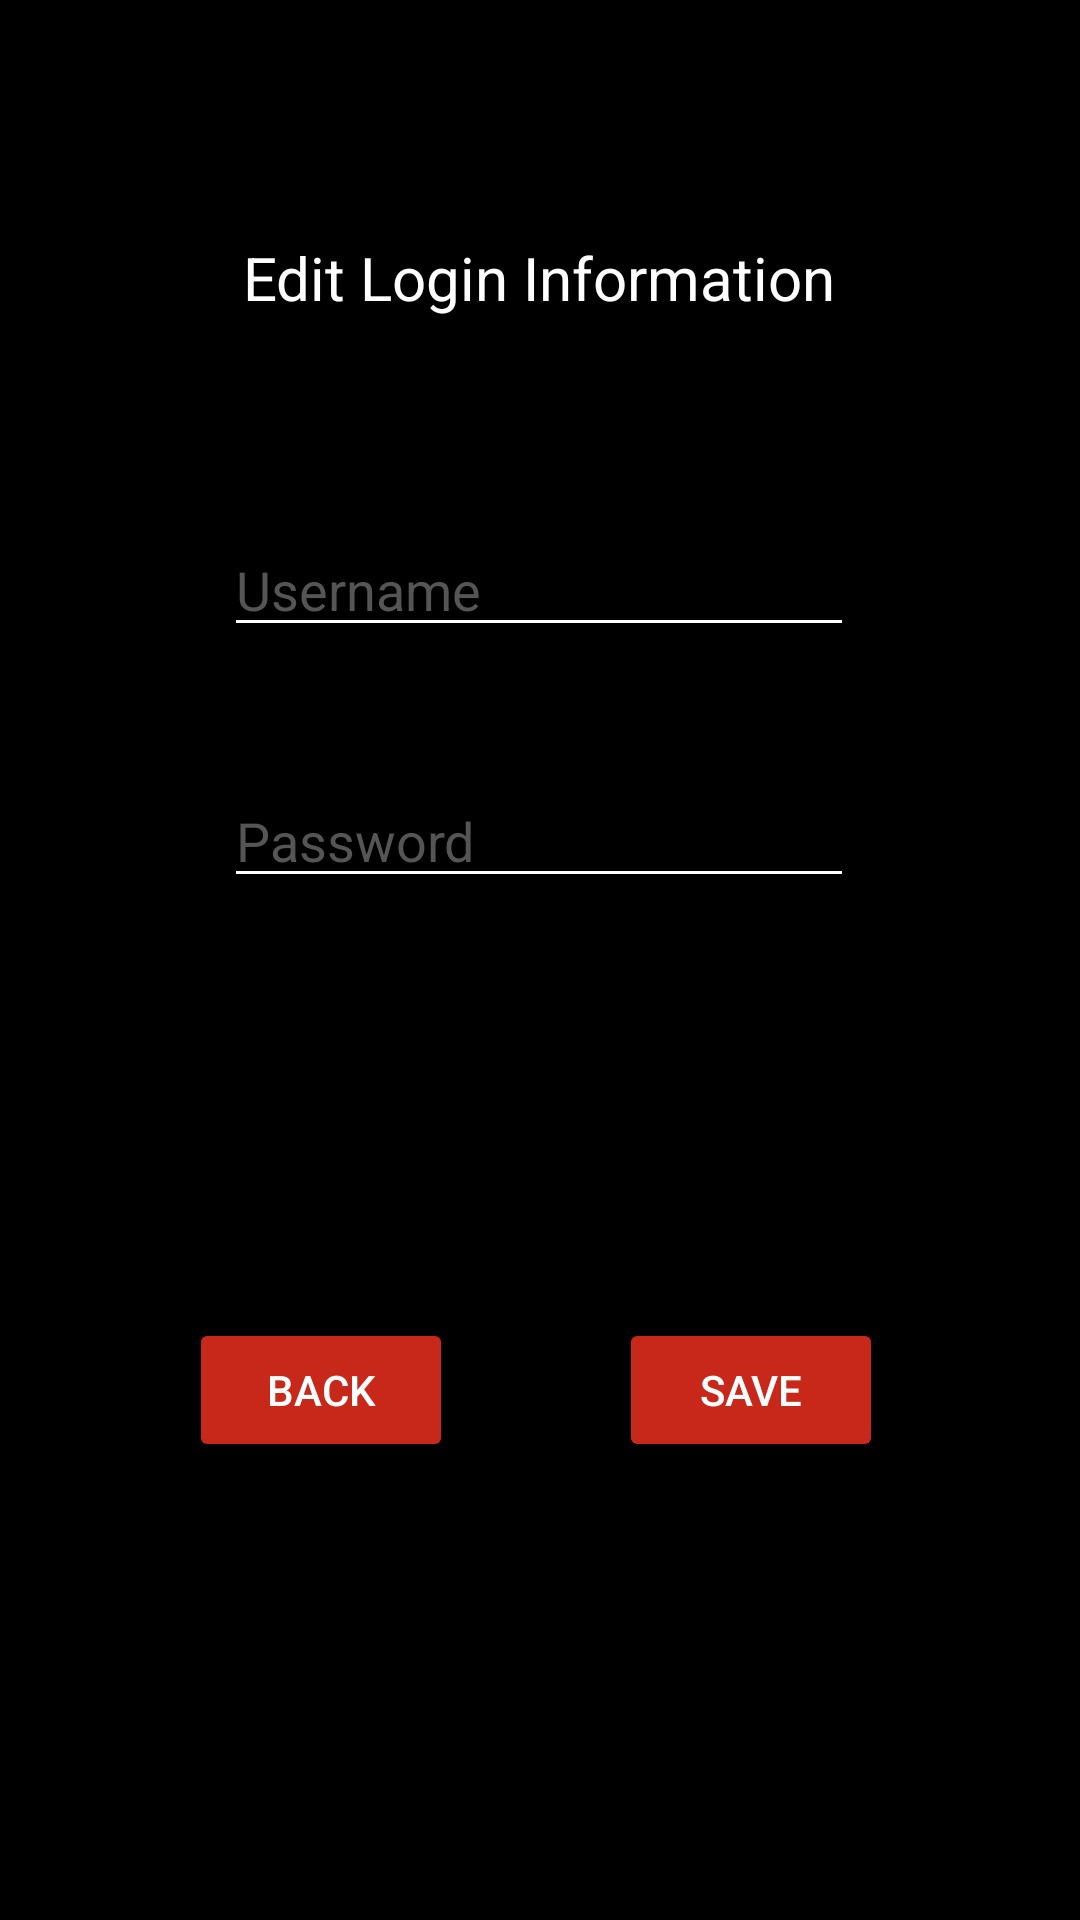

Write the Android layout XML for this screen, with the resource values it uses.
<!-- AndroidManifest.xml: application theme Theme.ShoPC -->
<!-- res/layout/activity_edit_info.xml -->
<?xml version="1.0" encoding="utf-8"?>
<androidx.constraintlayout.widget.ConstraintLayout xmlns:android="http://schemas.android.com/apk/res/android"
    xmlns:app="http://schemas.android.com/apk/res-auto"
    xmlns:tools="http://schemas.android.com/tools"
    android:layout_width="match_parent"
    android:layout_height="match_parent"
    tools:context=".EditInfo"
    android:background="@color/black">

    <EditText
        android:id="@+id/newUser"
        android:layout_width="wrap_content"
        android:layout_height="wrap_content"
        android:ems="10"
        android:inputType="text"
        android:backgroundTint="@color/white"
        android:foregroundTint="@color/white"
        android:textColor="@color/white"
        android:hint="@string/username"
        android:textColorHint="@color/grey"
        app:layout_constraintBottom_toBottomOf="parent"
        app:layout_constraintEnd_toEndOf="parent"
        app:layout_constraintHorizontal_bias="0.497"
        app:layout_constraintStart_toStartOf="parent"
        app:layout_constraintTop_toTopOf="parent"
        app:layout_constraintVertical_bias="0.291" />

    <EditText
        android:id="@+id/newPass"
        android:layout_width="wrap_content"
        android:layout_height="wrap_content"
        android:ems="10"
        android:inputType="text"
        android:backgroundTint="@color/white"
        android:foregroundTint="@color/white"
        android:textColor="@color/white"
        android:hint="@string/password"
        android:textColorHint="@color/grey"
        app:layout_constraintBottom_toBottomOf="parent"
        app:layout_constraintEnd_toEndOf="parent"
        app:layout_constraintHorizontal_bias="0.497"
        app:layout_constraintStart_toStartOf="parent"
        app:layout_constraintTop_toTopOf="parent"
        app:layout_constraintVertical_bias="0.431" />

    <Button
        android:id="@+id/saveInfo"
        android:layout_width="wrap_content"
        android:layout_height="wrap_content"
        android:text="@string/saveInfo"
        android:textColor="@color/white"
        app:cornerRadius="0dp"
        android:backgroundTint="@color/amd_red"
        app:layout_constraintBottom_toBottomOf="parent"
        app:layout_constraintEnd_toEndOf="parent"
        app:layout_constraintHorizontal_bias="0.758"
        app:layout_constraintStart_toStartOf="parent"
        app:layout_constraintTop_toTopOf="parent"
        app:layout_constraintVertical_bias="0.742" />

    <Button
        android:id="@+id/back"
        android:layout_width="wrap_content"
        android:layout_height="wrap_content"
        android:text="@string/backToMain"
        android:textColor="@color/white"
        app:cornerRadius="0dp"
        android:backgroundTint="@color/amd_red"
        app:layout_constraintBottom_toBottomOf="parent"
        app:layout_constraintEnd_toEndOf="parent"
        app:layout_constraintHorizontal_bias="0.232"
        app:layout_constraintStart_toStartOf="parent"
        app:layout_constraintTop_toTopOf="parent"
        app:layout_constraintVertical_bias="0.742" />

    <TextView
        android:id="@+id/textView2"
        android:layout_width="wrap_content"
        android:layout_height="wrap_content"
        android:text="@string/editInfo"
        android:textColor="@color/white"
        android:textSize="20sp"
        app:layout_constraintBottom_toBottomOf="parent"
        app:layout_constraintEnd_toEndOf="parent"
        app:layout_constraintHorizontal_bias="0.498"
        app:layout_constraintStart_toStartOf="parent"
        app:layout_constraintTop_toTopOf="parent"
        app:layout_constraintVertical_bias="0.129" />
</androidx.constraintlayout.widget.ConstraintLayout>
<!-- resources referenced by this layout -->
<resources>
  <color name="amd_red">#c8281a</color>
  <color name="black">#FF000000</color>
  <color name="grey">#555555</color>
  <color name="white">#FFFFFFFF</color>
  <string name="backToMain">Back</string>
  <string name="editInfo">Edit Login Information</string>
  <string name="password">Password</string>
  <string name="saveInfo">Save</string>
  <string name="username">Username</string>
  <style name="Theme.ShoPC" parent="Base.Theme.ShoPC" />
  <style name="Base.Theme.ShoPC" parent="Theme.Material3.DayNight.NoActionBar">
          
          
      </style>
</resources>
